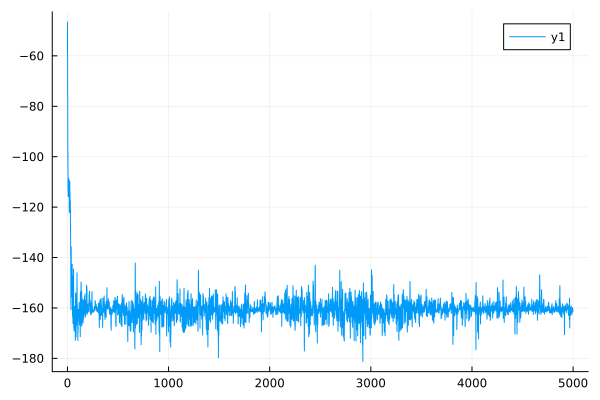

Values plotted in this chart, from the file beside it:
0	-58.224363167035456
1	-46.56
2	-72.32
3	-76.44
4	-101.7
5	-98.08
6	-113.3
7	-111.5
8	-115.8
9	-113.6
10	-114.1
11	-113.2
12	-109.1
13	-108.6
14	-114.1
15	-113.6
16	-110.9
17	-110.9
18	-121.8
19	-122.2
20	-120.2
21	-118.8
22	-110.9
23	-109.6
24	-114
25	-114.1
26	-117.9
27	-119.5
28	-118.7
29	-117.6
30	-127.8
31	-130.6
32	-138.1
33	-140
34	-156.8
35	-160.7
36	-138.4
37	-135.7
38	-142.7
39	-143.7
40	-151.7
41	-155
42	-155.5
43	-154.4
44	-155.5
45	-155.1
46	-143.8
47	-142.7
48	-154.7
49	-154.9
50	-161.3
51	-163.5
52	-150.4
53	-147.3
54	-163.8
55	-166.2
56	-163
57	-162.6
58	-159.8
59	-155.9
60	-144.6
... 4,939 more rows
